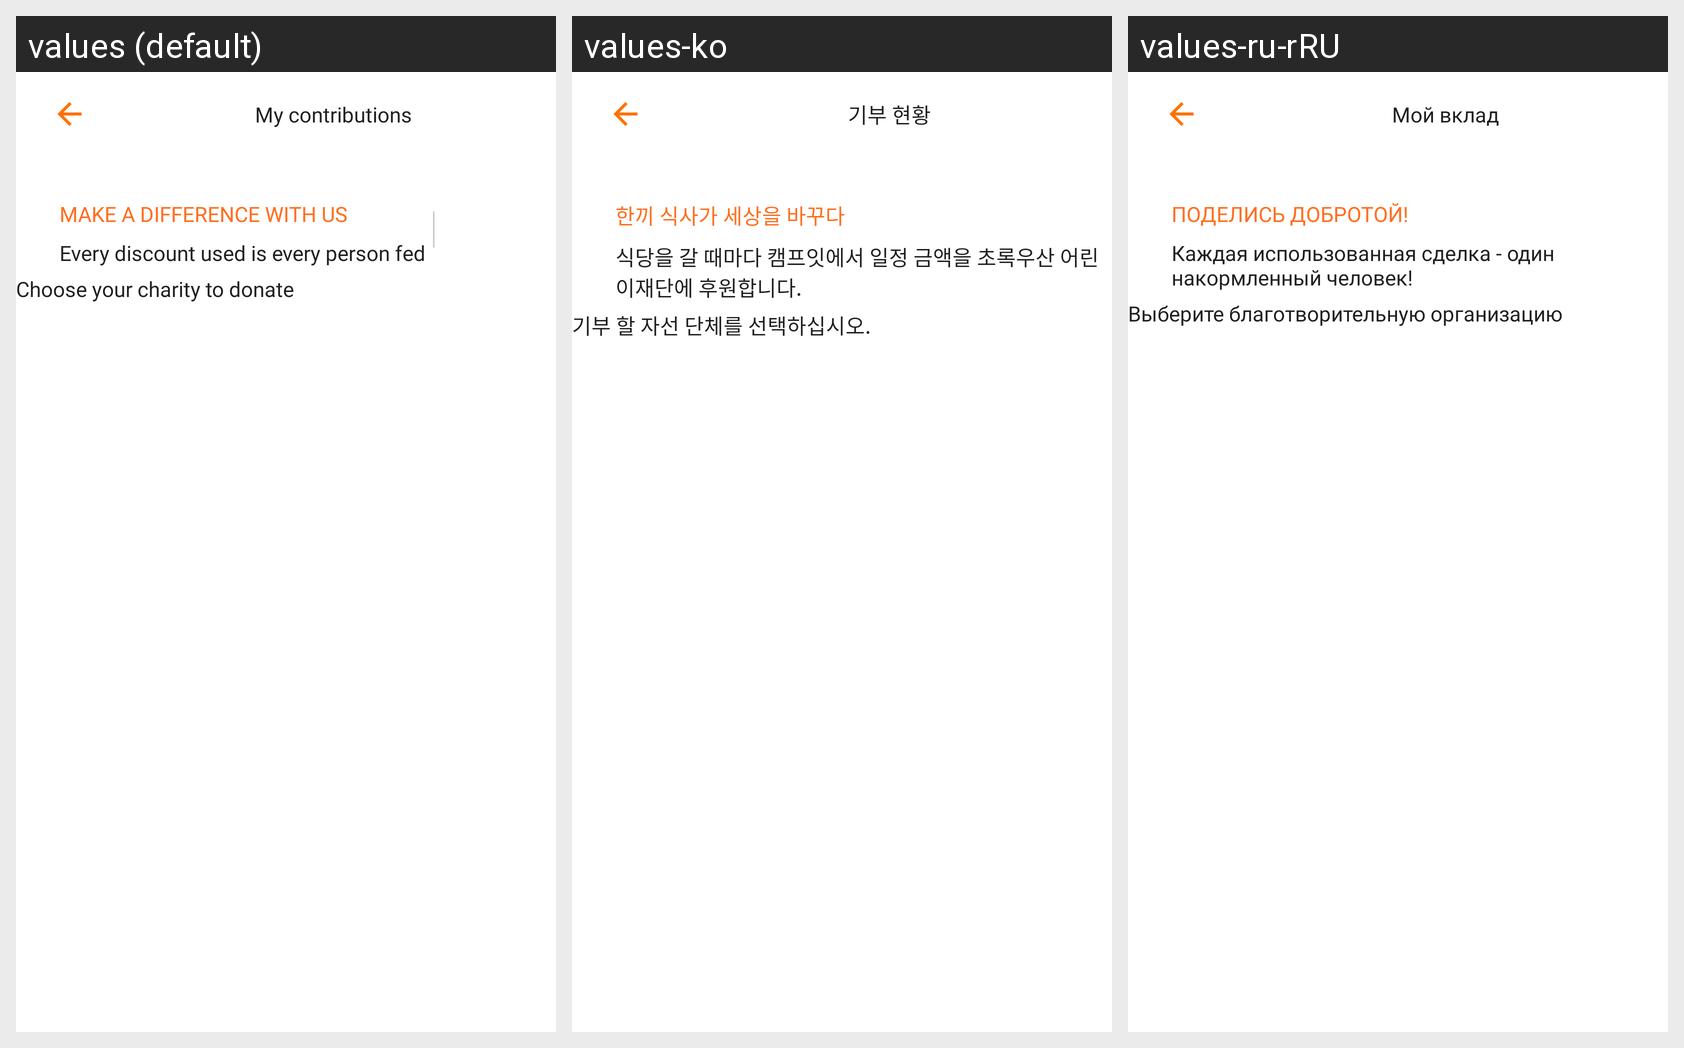

Here is an Android app screen in its default locale and in the app's own translations. Write out the translated-string differences for the strings that appear on this screen.
Android screen res/layout/activity_my_contribution.xml rendered under 3 locales, left to right: values (default), values-ko, values-ru-rRU. Device: Nexus 5 (rendered at 1080×1920; each locale shown at half size, 540×960, under a caption strip naming it); theme AppTheme.
Strings drawn on this screen, with the default value and each locale's value (text and hints the layout hard-codes, and strings that could not be matched under every locale, appear in the picture but are not listed):

my_contributions
  values: My contributions
  values-ko: 기부 현황
  values-ru-rRU: Мой вклад

choose_charity
  values: Choose your charity to donate
  values-ko: 기부 할 자선 단체를 선택하십시오.
  values-ru-rRU: Выберите благотворительную организацию

make_difference
  values: MAKE A DIFFERENCE WITH US
  values-ko: 한끼 식사가 세상을 바꾸다
  values-ru-rRU: Поделись добротой!

every_discount
  values: Every discount used is every person fed
  values-ko: 식당을 갈 때마다 캠프잇에서 일정 금액을 초록우산 어린이재단에 후원합니다.
  values-ru-rRU: Каждая использованная сделка - один накормленный человек!
